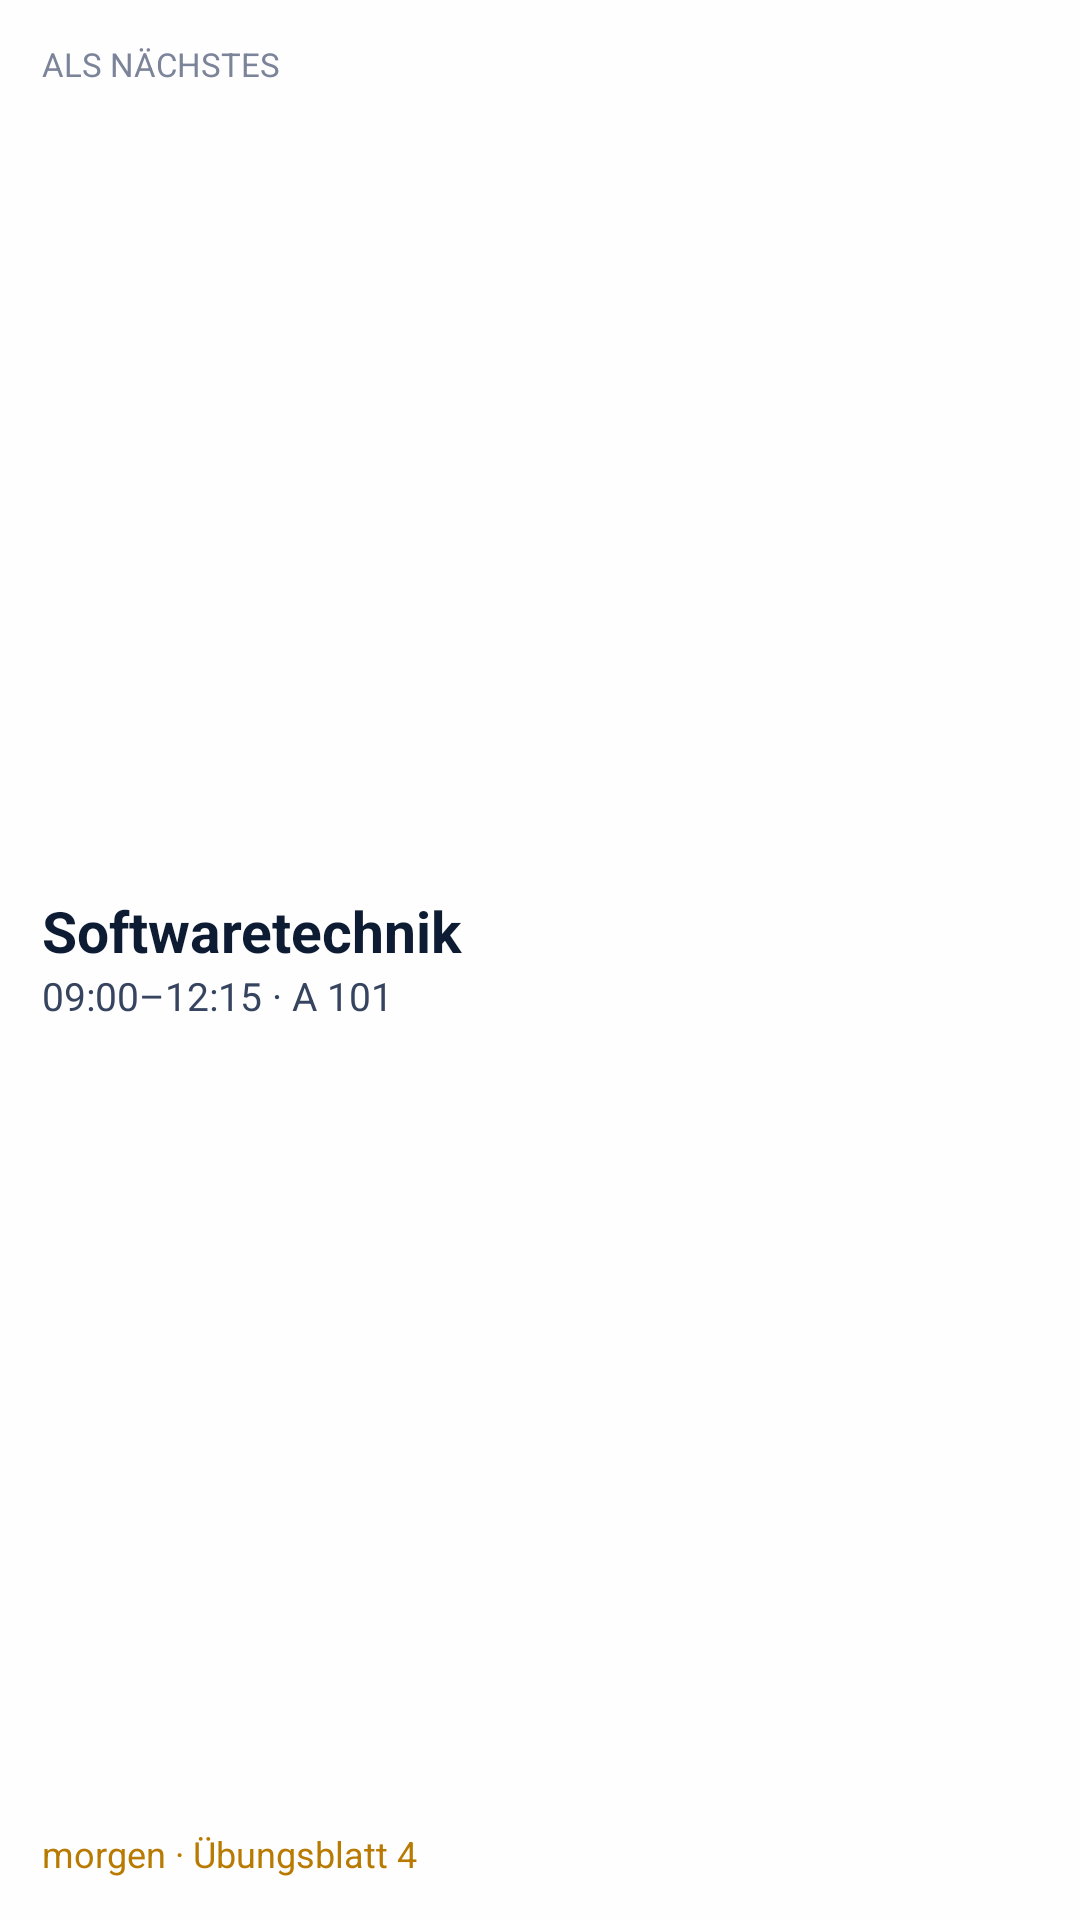

This screen was rendered from an Android layout file. Write that file and the resources it references.
<!-- AndroidManifest.xml: application theme Theme.Naknak -->
<!-- res/layout/widget_next_up_preview.xml -->
<?xml version="1.0" encoding="utf-8"?>
<LinearLayout xmlns:android="http://schemas.android.com/apk/res/android"
    xmlns:tools="http://schemas.android.com/tools"
    tools:ignore="Overdraw"
    android:layout_width="match_parent"
    android:layout_height="match_parent"
    android:background="@color/widget_bg"
    android:orientation="vertical"
    android:padding="14dp">

    <TextView
        android:layout_width="wrap_content"
        android:layout_height="wrap_content"
        android:text="@string/widget_heading"
        android:textAllCaps="true"
        android:textColor="@color/dim"
        android:textSize="11sp" />

    <LinearLayout
        android:layout_width="match_parent"
        android:layout_height="0dp"
        android:layout_weight="1"
        android:gravity="center_vertical"
        android:orientation="vertical">

        <TextView
            android:layout_width="wrap_content"
            android:layout_height="wrap_content"
            android:text="@string/preview_next_title"
            android:textColor="@color/ink"
            android:textSize="19sp"
            android:textStyle="bold" />

        <TextView
            android:layout_width="wrap_content"
            android:layout_height="wrap_content"
            android:text="@string/preview_next_detail"
            android:textColor="@color/widget_text"
            android:textSize="13sp" />
    </LinearLayout>

    <TextView
        android:layout_width="wrap_content"
        android:layout_height="wrap_content"
                android:text="@string/preview_next_row"
        android:textColor="@color/due"
        android:textSize="12sp" />
</LinearLayout>
<!-- resources referenced by this layout -->
<resources>
  <color name="dim">#7B8499</color>
  <color name="due">#B87A00</color>
  <color name="ink">#0D1B33</color>
  <color name="widget_bg">#F2FFFFFF</color>
  <color name="widget_text">#36445F</color>
  <string name="preview_next_detail">09:00–12:15 · A 101</string>
  <string name="preview_next_row">morgen · Übungsblatt 4</string>
  <string name="preview_next_title">Softwaretechnik</string>
  <string name="widget_heading">Als Nächstes</string>
  <style name="Theme.Naknak" parent="Theme.AppCompat.DayNight.NoActionBar">
          <item name="colorPrimary">@color/ink</item>
          <item name="colorPrimaryDark">@color/bg</item>
          <item name="colorAccent">@color/moodle</item>
          <item name="android:windowBackground">@color/bg</item>
          <item name="android:statusBarColor">@color/bg</item>
          <item name="android:navigationBarColor">@color/bg</item>
          <item name="android:windowLightStatusBar">true</item>
          <item name="android:windowLightNavigationBar" tools:targetApi="27">true</item>
      </style>
  <color name="bg">#F6F4EE</color>
  <color name="moodle">#C8601A</color>
</resources>
